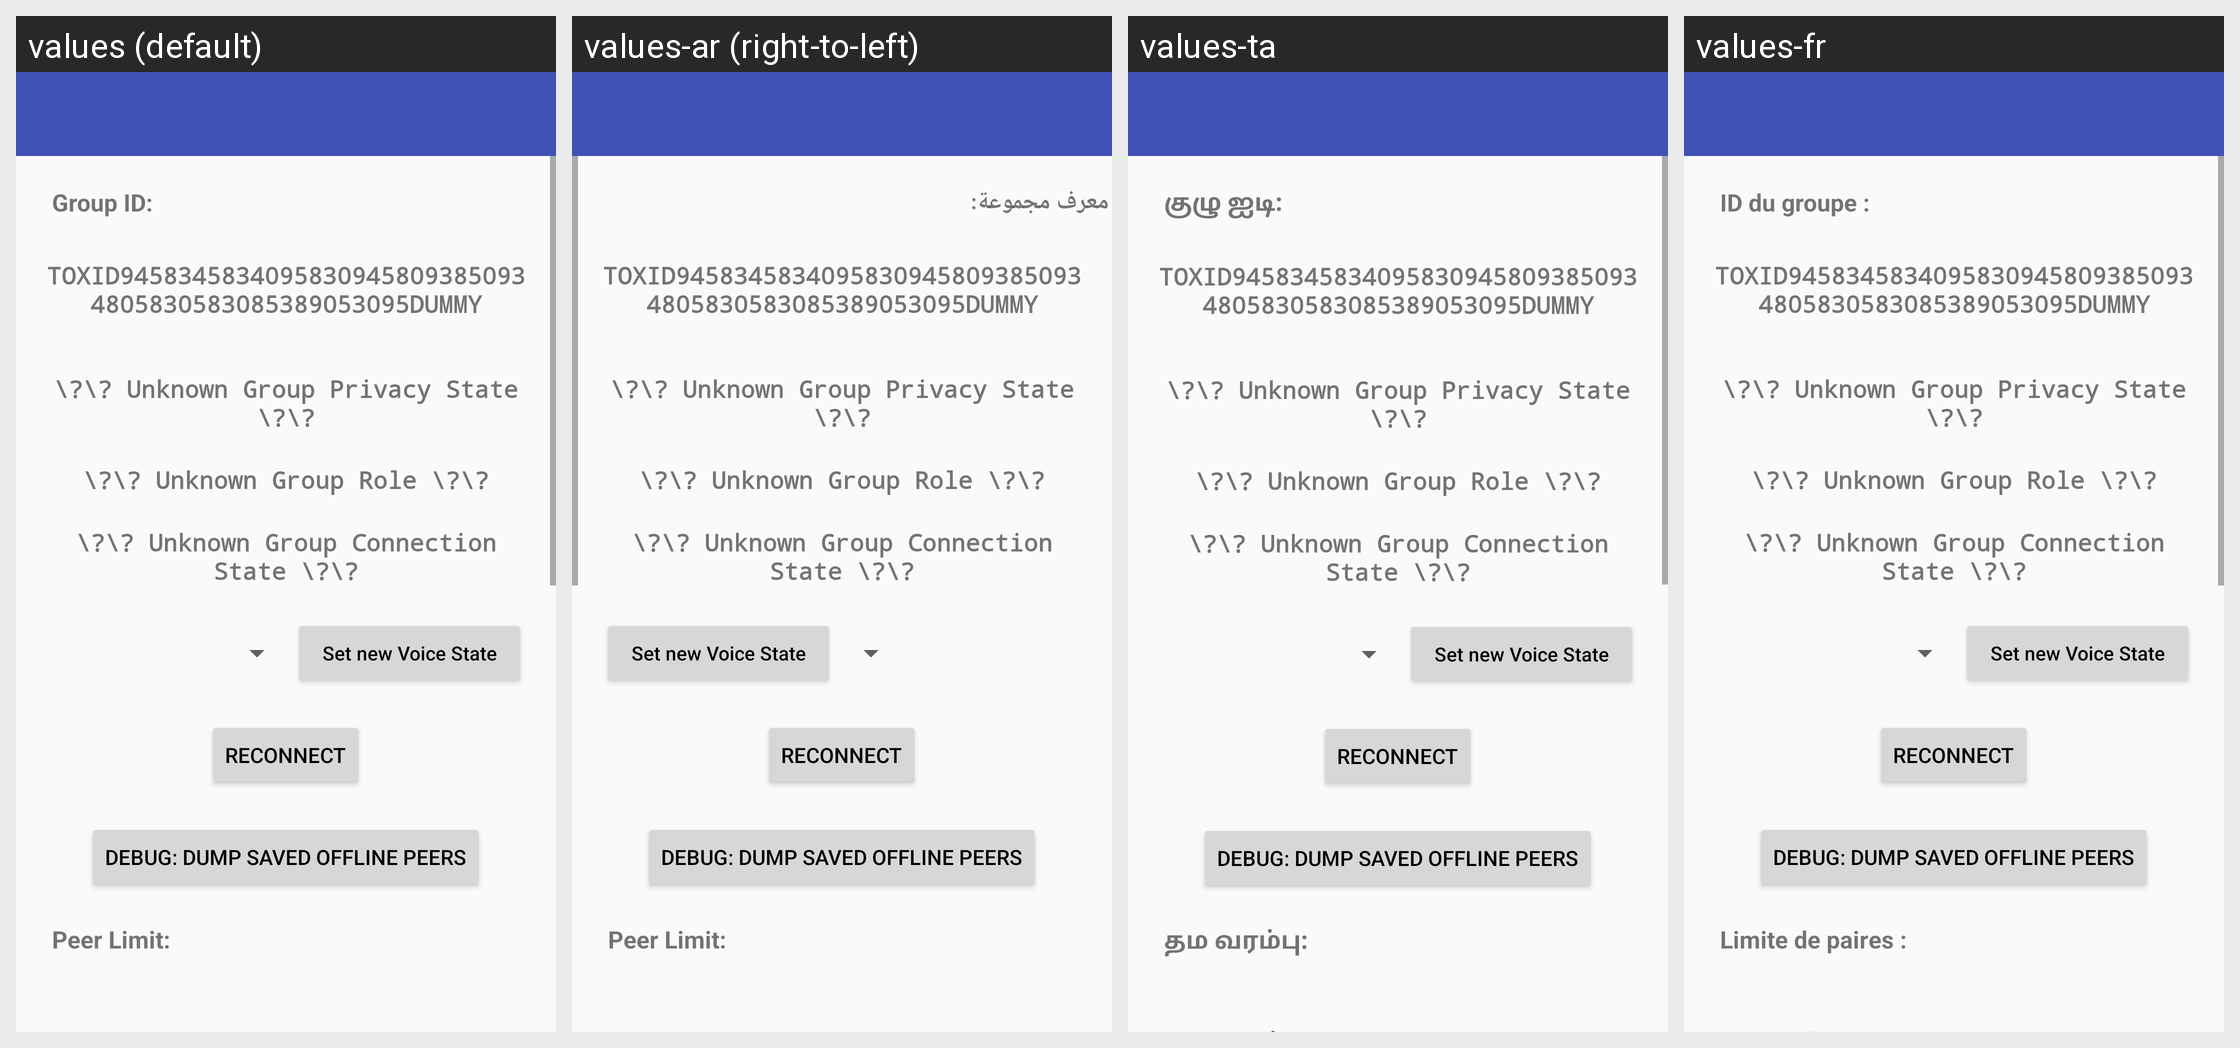

Strings drawn on this Android screen and how each of the app's shown locales translates them:
Android screen res/layout/activity_groupinfo.xml rendered under 4 locales, left to right: values (default), values-ar (right-to-left), values-ta, values-fr. Device: Nexus 5 (rendered at 1080×1920; each locale shown at half size, 540×960, under a caption strip naming it); theme AppTheme.
Other locales in the repository, not shown: values-bg, values-de, values-el, values-es, values-hi, values-hy, values-it, values-kn, values-lt, values-mr, values-pl, values-pt, values-pt-rBR, values-ru, values-tr, values-uk, values-zh-rCN.
Strings drawn on this screen, with the default value and each locale's value (text and hints the layout hard-codes, and strings that could not be matched under every locale, appear in the picture but are not listed):

layout___group_id2
  values: Group ID:
  values-ar: معرف مجموعة:
  values-ta: குழு ஐடி:
  values-fr: ID du groupe :

layout___group_peerlimit2
  values: Peer Limit:
  values-ar: Peer Limit:  [not translated; the default value is used]
  values-ta: தம வரம்பு:
  values-fr: Limite de paires :
